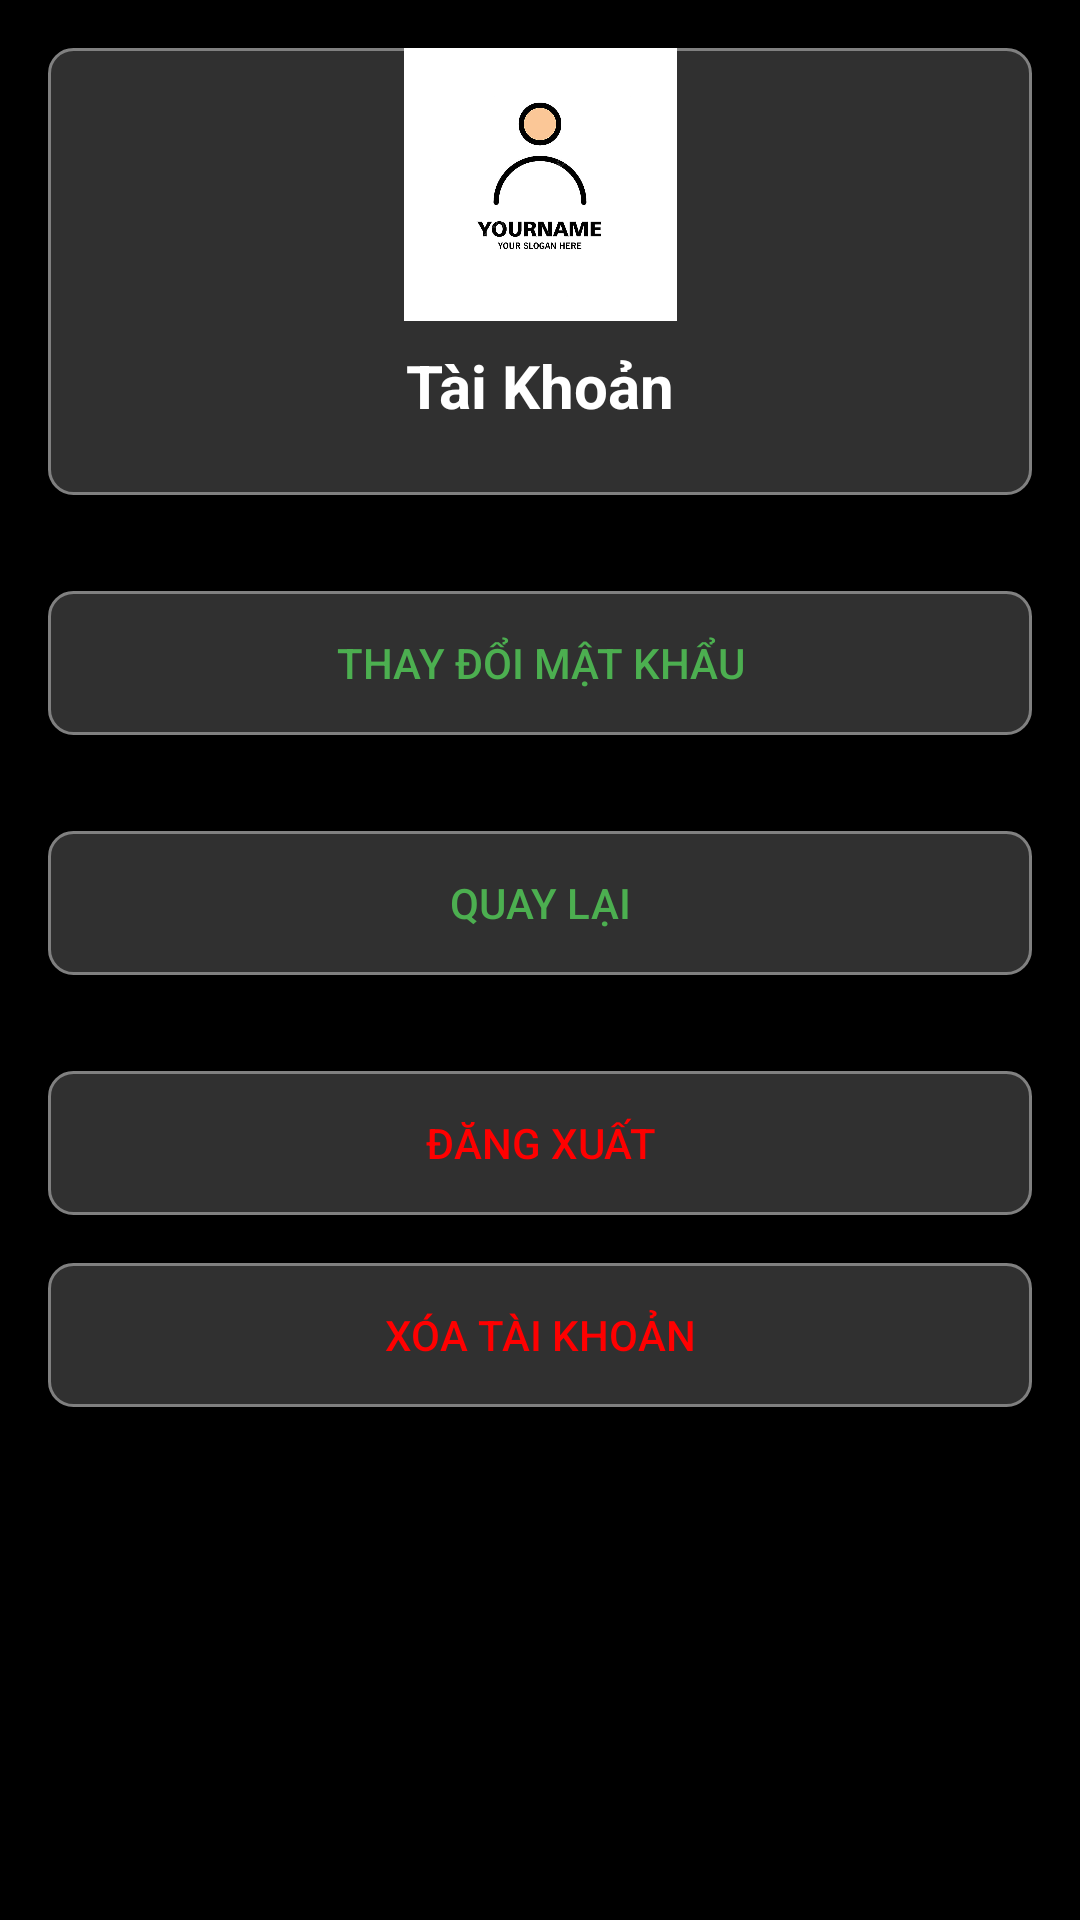

Write the Android layout XML for this screen, with the resource values it uses.
<!-- AndroidManifest.xml: application theme Theme.Quanlychitieuapp -->
<!-- res/layout/activity_hosocanhan.xml -->
<?xml version="1.0" encoding="utf-8"?>
<LinearLayout xmlns:android="http://schemas.android.com/apk/res/android"
    android:layout_width="match_parent"
    android:layout_height="match_parent"
    android:background="#000000"
    android:orientation="vertical"
    android:padding="16dp">

    <LinearLayout
        android:layout_width="match_parent"
        android:layout_height="wrap_content"
        android:background="@drawable/edit_text_background"
        android:gravity="center"
        android:orientation="vertical">

        <ImageView
            android:layout_width="wrap_content"
            android:layout_height="91dp"
            android:src="@drawable/canhan"
            android:textColor="@android:color/white"
            android:textSize="32sp"
            android:textStyle="bold" />


        <TextView
            android:layout_width="wrap_content"
            android:layout_height="wrap_content"
            android:layout_marginTop="8dp"
            android:text="Tài Khoản"
            android:textColor="@android:color/white"
            android:textSize="20sp"
            android:textStyle="bold" />

        <TextView
            android:id="@+id/emailTextView"
            android:layout_width="wrap_content"
            android:layout_height="wrap_content"
            android:layout_marginTop="4dp"
            android:text=""
            android:textColor="@android:color/white"
            android:textSize="14sp" />

    </LinearLayout>

    <LinearLayout
        android:layout_width="match_parent"
        android:layout_height="wrap_content"
        android:background="@drawable/edit_text_background"
        android:layout_marginTop="32dp"
        android:gravity="center">

        <Button
            android:id="@+id/btn6"
            android:layout_width="match_parent"
            android:layout_height="wrap_content"
            android:background="@drawable/button_background"
            android:text="Thay đổi mật khẩu"
            style="@style/ForgotPasswordButton"
            />

    </LinearLayout>
    <LinearLayout
        android:layout_width="match_parent"
        android:layout_height="wrap_content"
        android:background="@drawable/edit_text_background"
        android:layout_marginTop="32dp"
        android:gravity="center">

        <Button
            android:id="@+id/btn15"
            android:layout_width="match_parent"
            android:layout_height="wrap_content"
            android:background="@drawable/button_background"
            android:text="Quay lại"
            style="@style/ForgotPasswordButton"
            />

    </LinearLayout>

    <LinearLayout
        android:layout_width="match_parent"
        android:layout_height="wrap_content"
        android:background="@drawable/edit_text_background"
        android:layout_marginTop="32dp"
        android:gravity="center">

        <Button
            android:id="@+id/btn7"
            android:layout_width="match_parent"
            android:background="@drawable/button_background"
            android:layout_height="wrap_content"
            android:text="Đăng xuất"
            style="@style/ForgotRed" />

    </LinearLayout>

    <LinearLayout


        android:layout_width="match_parent"
        android:layout_height="wrap_content"
        android:background="@drawable/edit_text_background"
        android:layout_marginTop="16dp"
        android:gravity="center">

        <Button
            android:id="@+id/btn8"
            android:layout_width="match_parent"
            android:background="@drawable/button_background"
            android:layout_height="wrap_content"
            android:text="Xóa tài khoản"
            style="@style/ForgotRed"
            />

    </LinearLayout>

</LinearLayout>
<!-- resources referenced by this layout -->
<resources>
  <!-- drawable canhan: jpg bitmap (drawable, 35447 bytes) -->
  <!-- drawable edit_text_background (drawable) -->
  <?xml version="1.0" encoding="utf-8"?>
  <shape xmlns:android="http://schemas.android.com/apk/res/android"
      android:shape="rectangle">
      <solid android:color="#303030" />
      <corners android:radius="8dp" />
      <stroke
          android:width="1dp"
          android:color="#808080" />
  </shape>
  <style name="ForgotPasswordButton" parent="Widget.AppCompat.Button.Borderless">
          <item name="android:textColor">#4CAF50</item>
      </style>
  <style name="ForgotRed" parent="Widget.AppCompat.Button.Borderless">
          <item name="android:textColor">#FF0000</item>
      </style>
  <style name="Theme.Quanlychitieuapp" parent="Theme.MaterialComponents.DayNight.DarkActionBar">
          
          <item name="colorPrimary">@color/purple_500</item>
          <item name="colorPrimaryVariant">@color/purple_700</item>
          <item name="colorOnPrimary">@color/white</item>
          
          <item name="colorSecondary">@color/teal_200</item>
          <item name="colorSecondaryVariant">@color/teal_700</item>
          <item name="colorOnSecondary">@color/black</item>
          
          <item name="android:statusBarColor">?attr/colorPrimaryVariant</item>
          
      </style>
  <color name="purple_500">#222222</color>
  <color name="purple_700">#FF3700B3</color>
  <color name="white">#FFFFFFFF</color>
  <color name="teal_200">#FF03DAC5</color>
  <color name="teal_700">#FF018786</color>
  <color name="black">#FF000000</color>
</resources>
